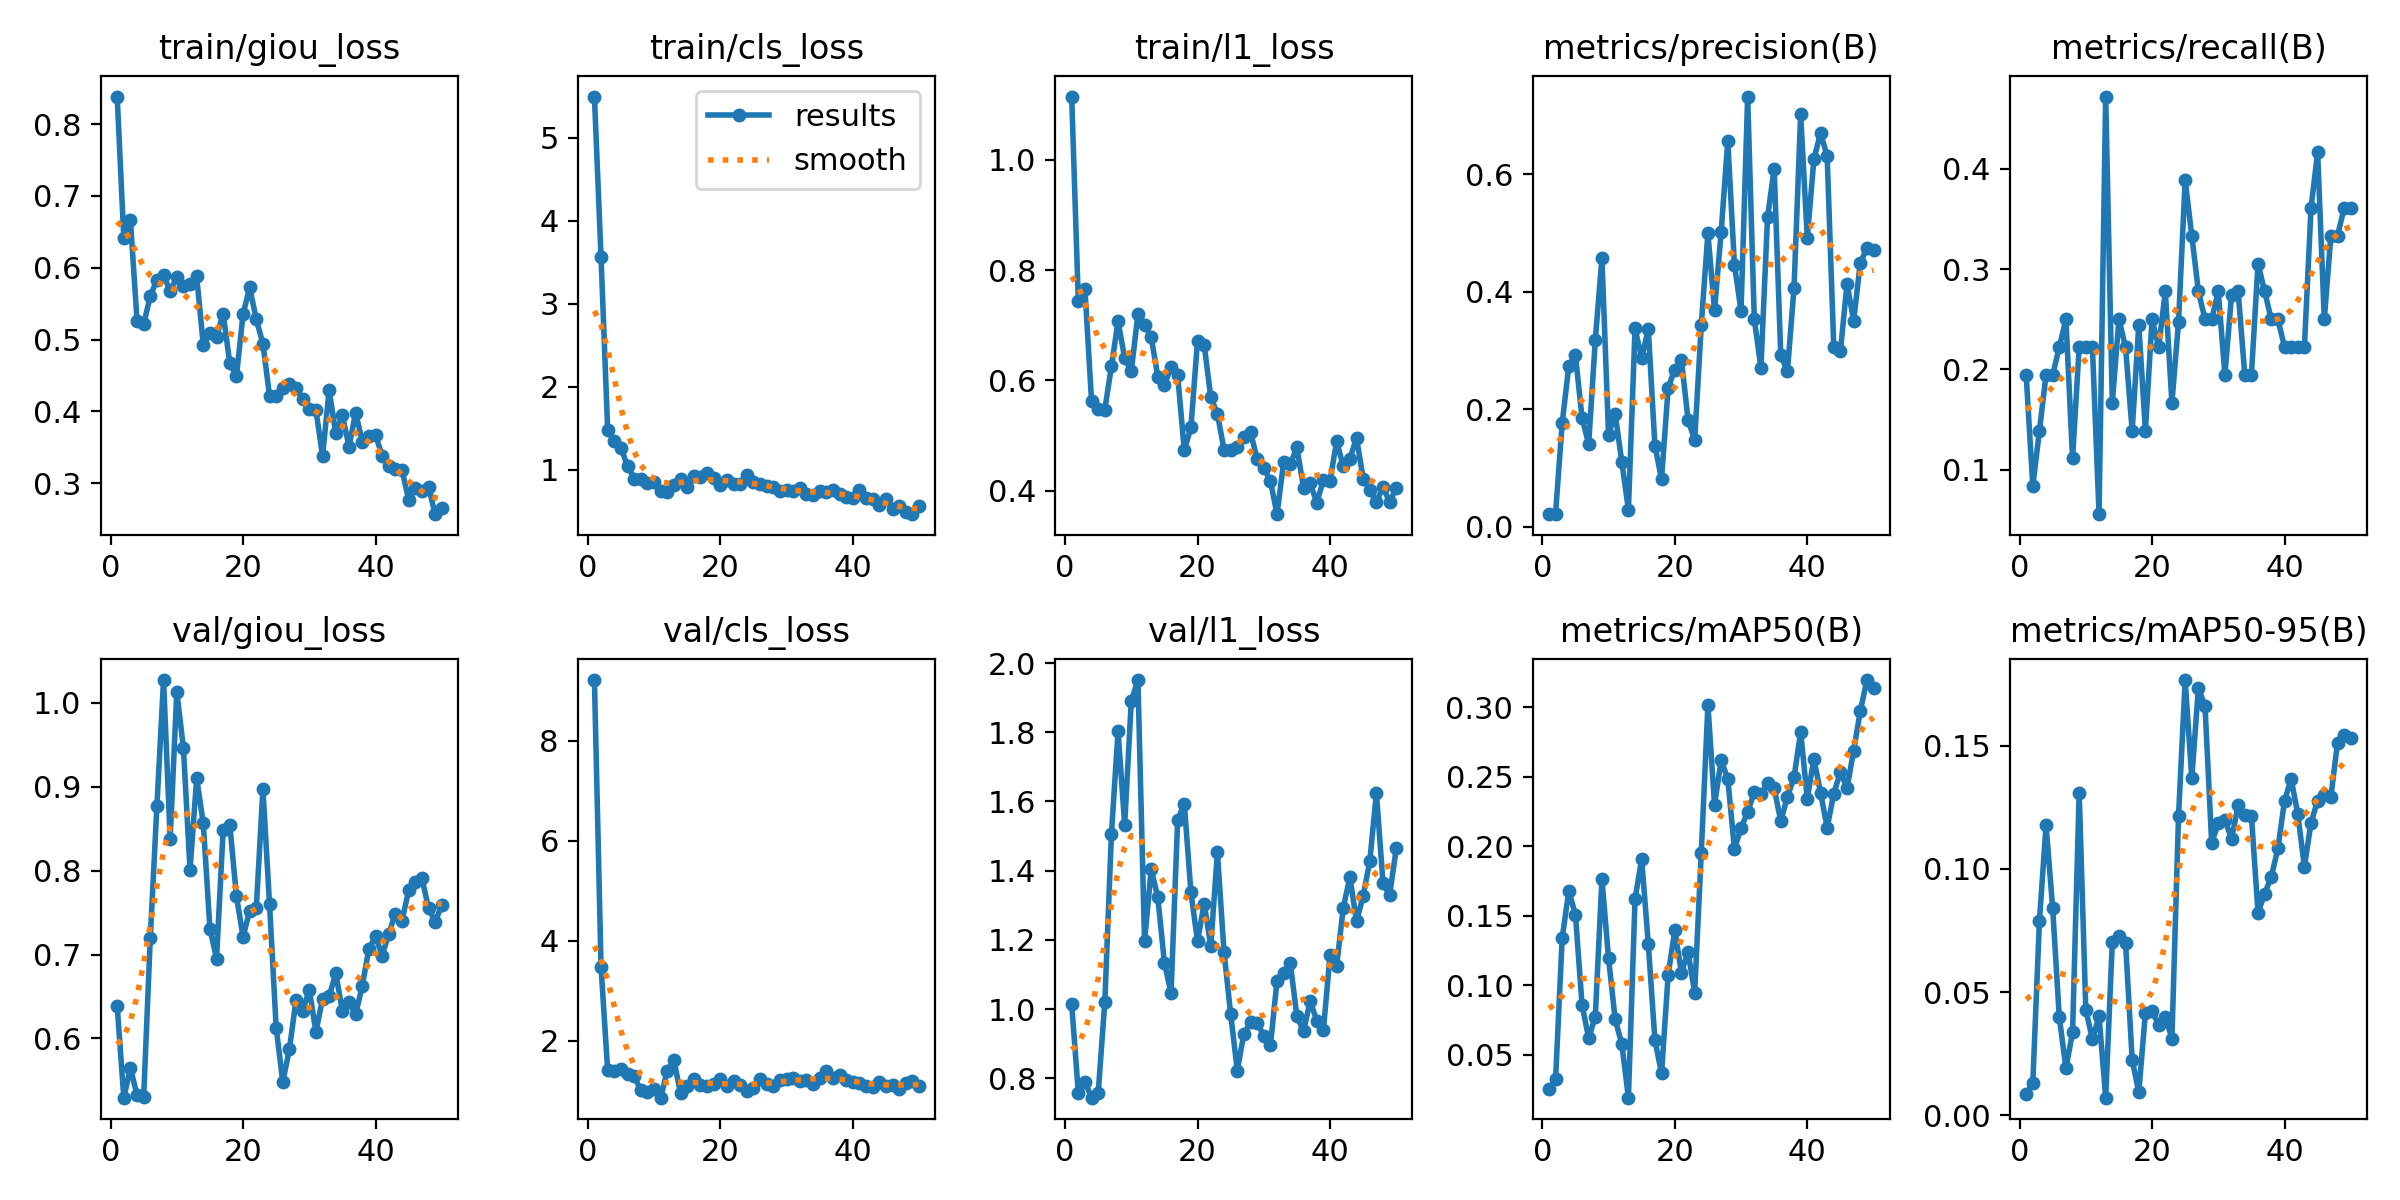

Data behind this chart, as committed beside it:
epoch, time, train/giou_loss, train/cls_loss, train/l1_loss, metrics/precision(B), metrics/recall(B), metrics/mAP50(B), metrics/mAP50-95(B), val/giou_loss, val/cls_loss, val/l1_loss, lr/pg0, lr/pg1, lr/pg2
1, 248.4, 0.8386, 5.497, 1.115, 0.02145, 0.1944, 0.02496, 0.00858, 0.6388, 9.213, 1.015, 8e-05, 8e-05, 8e-05
2, 524.6, 0.6418, 3.561, 0.7448, 0.02231, 0.08333, 0.03206, 0.01303, 0.5294, 3.47, 0.758, 0.0001764, 0.0001764, 0.0001764
3, 1241, 0.6662, 1.478, 0.766, 0.1764, 0.1389, 0.1338, 0.07873, 0.5648, 1.406, 0.7902, 0.0002689, 0.0002689, 0.0002689
4, 1686, 0.5263, 1.341, 0.5628, 0.2736, 0.1944, 0.1678, 0.1177, 0.5323, 1.386, 0.7438, 0.0003574, 0.0003574, 0.0003574
5, 2193, 0.5215, 1.267, 0.5488, 0.292, 0.1944, 0.1508, 0.08399, 0.5302, 1.444, 0.7565, 0.000442, 0.000442, 0.000442
6, 2590, 0.5605, 1.042, 0.5471, 0.1851, 0.2222, 0.08586, 0.03981, 0.72, 1.344, 1.019, 0.0005226, 0.0005226, 0.0005226
7, 2994, 0.5835, 0.8945, 0.6252, 0.1409, 0.25, 0.06173, 0.01909, 0.8772, 1.287, 1.505, 0.0005992, 0.0005992, 0.0005992
8, 3402, 0.5904, 0.8858, 0.7074, 0.3178, 0.1111, 0.07739, 0.03365, 1.027, 1.01, 1.803, 0.0006719, 0.0006719, 0.0006719
9, 3879, 0.5671, 0.8401, 0.6403, 0.4572, 0.2222, 0.1766, 0.1309, 0.8374, 0.9768, 1.532, 0.0007406, 0.0007406, 0.0007406
10, 4216, 0.5873, 0.8555, 0.6165, 0.1571, 0.2222, 0.1194, 0.04289, 1.013, 1.027, 1.89, 0.0008054, 0.0008054, 0.0008054
11, 4600, 0.5739, 0.7495, 0.7205, 0.1921, 0.2222, 0.07536, 0.03085, 0.946, 0.8612, 1.951, 0.0008662, 0.0008662, 0.0008662
12, 5023, 0.5775, 0.7328, 0.7013, 0.1105, 0.05556, 0.05771, 0.04025, 0.8006, 1.398, 1.195, 0.000923, 0.000923, 0.000923
13, 5476, 0.5883, 0.8129, 0.6789, 0.02919, 0.4722, 0.01897, 0.00716, 0.9101, 1.615, 1.404, 0.0009759, 0.0009759, 0.0009759
14, 5884, 0.4921, 0.8924, 0.607, 0.3377, 0.1667, 0.1621, 0.07015, 0.8563, 0.9465, 1.323, 0.001025, 0.001025, 0.001025
15, 6284, 0.5089, 0.7974, 0.5919, 0.2868, 0.25, 0.1908, 0.07266, 0.7309, 1.089, 1.134, 0.00107, 0.00107, 0.00107
16, 6741, 0.5039, 0.9246, 0.624, 0.3372, 0.2222, 0.1297, 0.0701, 0.6952, 1.242, 1.046, 0.001111, 0.001111, 0.001111
17, 7176, 0.5359, 0.9106, 0.6092, 0.1381, 0.1389, 0.06035, 0.02262, 0.8486, 1.122, 1.547, 0.001148, 0.001148, 0.001148
18, 7582, 0.4669, 0.9558, 0.4732, 0.08083, 0.2443, 0.03642, 0.00934, 0.8548, 1.097, 1.594, 0.001181, 0.001181, 0.001181
19, 7998, 0.4485, 0.9065, 0.5148, 0.237, 0.1389, 0.1076, 0.04161, 0.7698, 1.134, 1.338, 0.00121, 0.00121, 0.00121
20, 8509, 0.5352, 0.8114, 0.672, 0.2675, 0.25, 0.1395, 0.04226, 0.7211, 1.243, 1.196, 0.001235, 0.001235, 0.001235
21, 8919, 0.5726, 0.8815, 0.6648, 0.2841, 0.2222, 0.109, 0.03666, 0.752, 1.102, 1.305, 0.001208, 0.001208, 0.001208
22, 9362, 0.5279, 0.8266, 0.5691, 0.1824, 0.2778, 0.1241, 0.04, 0.7557, 1.199, 1.183, 0.001168, 0.001168, 0.001168
23, 9868, 0.4944, 0.8242, 0.5393, 0.1474, 0.1667, 0.09465, 0.03115, 0.8969, 1.12, 1.453, 0.001129, 0.001129, 0.001129
24, 10330, 0.4215, 0.9389, 0.4743, 0.3438, 0.2475, 0.1955, 0.1216, 0.7602, 1.001, 1.164, 0.001089, 0.001089, 0.001089
25, 10890, 0.4208, 0.8471, 0.4744, 0.5002, 0.3889, 0.3019, 0.1766, 0.6129, 1.049, 0.9859, 0.00105, 0.00105, 0.00105
26, 11599, 0.4325, 0.8293, 0.4798, 0.3684, 0.3333, 0.2299, 0.1367, 0.5481, 1.231, 0.8223, 0.00101, 0.00101, 0.00101
27, 12344, 0.4378, 0.7994, 0.4978, 0.5023, 0.2778, 0.2619, 0.1735, 0.5873, 1.128, 0.9288, 0.0009704, 0.0009704, 0.0009704
28, 13138, 0.4327, 0.7888, 0.5063, 0.657, 0.25, 0.2486, 0.1659, 0.6458, 1.099, 0.9612, 0.0009308, 0.0009308, 0.0009308
29, 13867, 0.4164, 0.7421, 0.4569, 0.4465, 0.25, 0.1983, 0.1106, 0.6329, 1.213, 0.9609, 0.0008912, 0.0008912, 0.0008912
30, 14612, 0.4035, 0.7531, 0.4412, 0.3676, 0.2778, 0.2129, 0.1184, 0.6581, 1.227, 0.9227, 0.0008516, 0.0008516, 0.0008516
31, 15348, 0.4022, 0.7397, 0.4176, 0.7326, 0.1944, 0.2249, 0.1199, 0.6078, 1.253, 0.8947, 0.000812, 0.000812, 0.000812
32, 16732, 0.3377, 0.7793, 0.3573, 0.354, 0.2742, 0.2388, 0.1122, 0.647, 1.204, 1.082, 0.0007724, 0.0007724, 0.0007724
33, 17804, 0.4294, 0.7074, 0.4516, 0.2703, 0.2778, 0.2375, 0.1257, 0.6502, 1.207, 1.104, 0.0007328, 0.0007328, 0.0007328
34, 18935, 0.3691, 0.7001, 0.4481, 0.5269, 0.1944, 0.2453, 0.1217, 0.6776, 1.142, 1.133, 0.0006932, 0.0006932, 0.0006932
35, 19989, 0.3943, 0.7479, 0.4784, 0.6097, 0.1944, 0.242, 0.1216, 0.6325, 1.258, 0.9788, 0.0006536, 0.0006536, 0.0006536
36, 20950, 0.3508, 0.7334, 0.4052, 0.2922, 0.3056, 0.218, 0.08225, 0.6429, 1.402, 0.9355, 0.000614, 0.000614, 0.000614
37, 21902, 0.3981, 0.7585, 0.4135, 0.2647, 0.2778, 0.2357, 0.08987, 0.6289, 1.26, 1.024, 0.0005744, 0.0005744, 0.0005744
38, 22779, 0.3577, 0.7115, 0.378, 0.4066, 0.25, 0.2497, 0.09675, 0.6626, 1.324, 0.9662, 0.0005348, 0.0005348, 0.0005348
39, 23598, 0.3652, 0.6738, 0.4196, 0.7026, 0.25, 0.2824, 0.1083, 0.7069, 1.221, 0.9391, 0.0004952, 0.0004952, 0.0004952
40, 24414, 0.3671, 0.6653, 0.4181, 0.492, 0.2222, 0.2343, 0.1276, 0.7215, 1.169, 1.156, 0.0004556, 0.0004556, 0.0004556
41, 25089, 0.3377, 0.7542, 0.4895, 0.6258, 0.2222, 0.2631, 0.1365, 0.6988, 1.148, 1.125, 0.000416, 0.000416, 0.000416
42, 25966, 0.3237, 0.6544, 0.4442, 0.6708, 0.2222, 0.2386, 0.1222, 0.7248, 1.098, 1.293, 0.0003764, 0.0003764, 0.0003764
43, 26688, 0.3196, 0.6495, 0.4577, 0.6315, 0.2222, 0.2134, 0.1009, 0.7489, 1.067, 1.381, 0.0003368, 0.0003368, 0.0003368
44, 27458, 0.3178, 0.5797, 0.4956, 0.3062, 0.3611, 0.2379, 0.1188, 0.7405, 1.165, 1.253, 0.0002972, 0.0002972, 0.0002972
45, 28226, 0.2769, 0.6515, 0.4219, 0.2987, 0.4167, 0.2535, 0.1277, 0.7763, 1.095, 1.327, 0.0002576, 0.0002576, 0.0002576
46, 28950, 0.293, 0.5253, 0.4004, 0.4138, 0.25, 0.2419, 0.1298, 0.7866, 1.107, 1.427, 0.000218, 0.000218, 0.000218
47, 29712, 0.2887, 0.5603, 0.3789, 0.3509, 0.3333, 0.2689, 0.1293, 0.7909, 1.037, 1.624, 0.0001784, 0.0001784, 0.0001784
48, 30448, 0.2949, 0.4898, 0.4068, 0.4494, 0.3333, 0.2973, 0.1512, 0.7552, 1.146, 1.363, 0.0001388, 0.0001388, 0.0001388
49, 31142, 0.2566, 0.4647, 0.379, 0.4742, 0.3611, 0.3197, 0.1542, 0.7392, 1.185, 1.33, 9.92e-05, 9.92e-05, 9.92e-05
50, 31881, 0.2654, 0.5672, 0.4052, 0.4721, 0.3611, 0.3137, 0.1532, 0.7586, 1.102, 1.464, 5.96e-05, 5.96e-05, 5.96e-05
